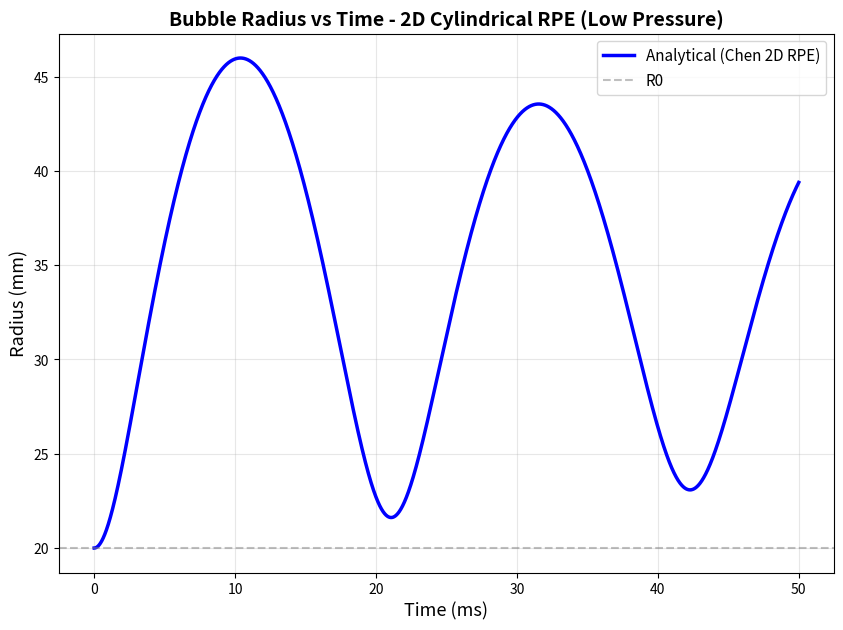

Python code for this plot:
import numpy as np
import matplotlib.pyplot as plt
from scipy.integrate import solve_ivp

# Parameters - MODIFIED FOR FAST LOW-PRESSURE SIMULATION
rho_L = 10            # Density of liquid [kg/m^3] - low density
mu_L = 0.1            # Dynamic viscosity of liquid [Pa.s] - high damping
S = 7.28              # Surface tension [N/m] - scaled down 10x
p_v = 0.0             # Vapor pressure [Pa] - zero
gamma = 1.4           # Adiabatic index

# Initial conditions
p_inf = 500           # 500 Pa external pressure
p_B0 = 1000           # 1000 Pa initial bubble pressure (2x overpressure)
R0 = 0.02             # 20 mm initial radius
R_dot0 = 0            # Starting at rest
y0 = [R0, R_dot0]

# Domain boundary (CRITICAL for 2D RPE)
r_inf = 5.0 * R0      # Far-field boundary location

# Time span for integration
t_span = (0, 0.05)
t_eval = np.linspace(*t_span, 10000)

# Acoustic Driving Force
Amp = 0.0             # Amplitude of pressure forcing [Pa]
Freq = 1.0            # Frequency of pressure forcing [Hz]

def P_force(Amp, Freq, t):
    """Acoustic driving pressure"""
    if Amp == 0.0:
        return 0.0
    else:
        return Amp * np.sin(2 * np.pi * Freq * t)

def rp_equation_2d_chen(t, y):
    """
    Chen's 2D Cylindrical RPE (Equation 3.7 from Chen 2010)
    """
    R, R_dot = y
    
    # Safety checks
    if R <= 1e-12:
        return [0, 0]
    
    if R >= 0.9 * r_inf:
        return [0, 0]
    
    # Internal bubble pressure (2D polytropic gas law)
    p_B = p_v + (p_B0 - p_v) * (R0 / R)**(2 * gamma)
    
    # External pressure with optional acoustic forcing
    p_ext = p_inf + P_force(Amp, Freq, t)
    
    # Pressure difference normalized by rho_L
    dP = (p_B - p_ext) / rho_L
    
    # Geometric logarithmic factor
    ln_factor = np.log(r_inf / R)
    if ln_factor < 1e-6:
        ln_factor = 1e-6
    
    # Viscous damping term
    viscous = (2 * mu_L / (rho_L * R)) * R_dot
    
    # Surface tension term
    surface = S / (rho_L * R)
    
    # Kinetic energy term
    kinetic = 0.5 * R_dot**2
    
    # Chen's 2D cylindrical RPE acceleration
    R_ddot = (dP - viscous + surface - kinetic) / (R * ln_factor)
    
    return [R_dot, R_ddot]

# Solve the ODE
print("Solving 2D Cylindrical RPE...")
sol = solve_ivp(rp_equation_2d_chen, t_span, y0, t_eval=t_eval, 
                method='RK45', rtol=1e-9, atol=1e-11)

if not sol.success:
    print(f"Warning: Integration failed - {sol.message}")

# Extract results
radius_analytical = sol.y[0]
time_analytical = sol.t

# Plot bubble radius vs time
print("Generating radius plot...")
fig, ax = plt.subplots(figsize=(10, 7))

ax.plot(time_analytical * 1000, radius_analytical * 1000, 'b-', linewidth=2.5, label='Analytical (Chen 2D RPE)')
ax.axhline(y=R0*1000, color='gray', linestyle='--', linewidth=1.5, alpha=0.5, label='R0')

ax.set_xlabel('Time (ms)', fontsize=13)
ax.set_ylabel('Radius (mm)', fontsize=13)
ax.set_title('Bubble Radius vs Time - 2D Cylindrical RPE (Low Pressure)', fontsize=14, fontweight='bold')
ax.legend(fontsize=11, loc='best')
ax.grid(True, alpha=0.3)

# Save plot
output_png = './rpe_radius_plot.png'
output_eps = './rpe_radius_plot.eps'
plt.savefig(output_png, dpi=300, bbox_inches='tight')
plt.savefig(output_eps, format='eps', bbox_inches='tight')

print(f"Saved: {output_png}")
print(f"Saved: {output_eps}")
plt.show()

print("\nSimulation Parameters:")
print(f"  rho_L = {rho_L} kg/m^3")
print(f"  mu_L = {mu_L} Pa-s")
print(f"  S = {S} N/m")
print(f"  p_v = {p_v} Pa")
print(f"  p_inf = {p_inf} Pa")
print(f"  p_B0 = {p_B0} Pa")
print(f"  R0 = {R0*1000} mm")
print(f"  r_inf = {r_inf*1000} mm")
print(f"\nResults:")
print(f"  Max radius: {np.max(radius_analytical)*1000:.4f} mm")
print(f"  Min radius: {np.min(radius_analytical)*1000:.4f} mm")
print(f"  Final radius: {radius_analytical[-1]*1000:.4f} mm")

print("\nComplete!")
